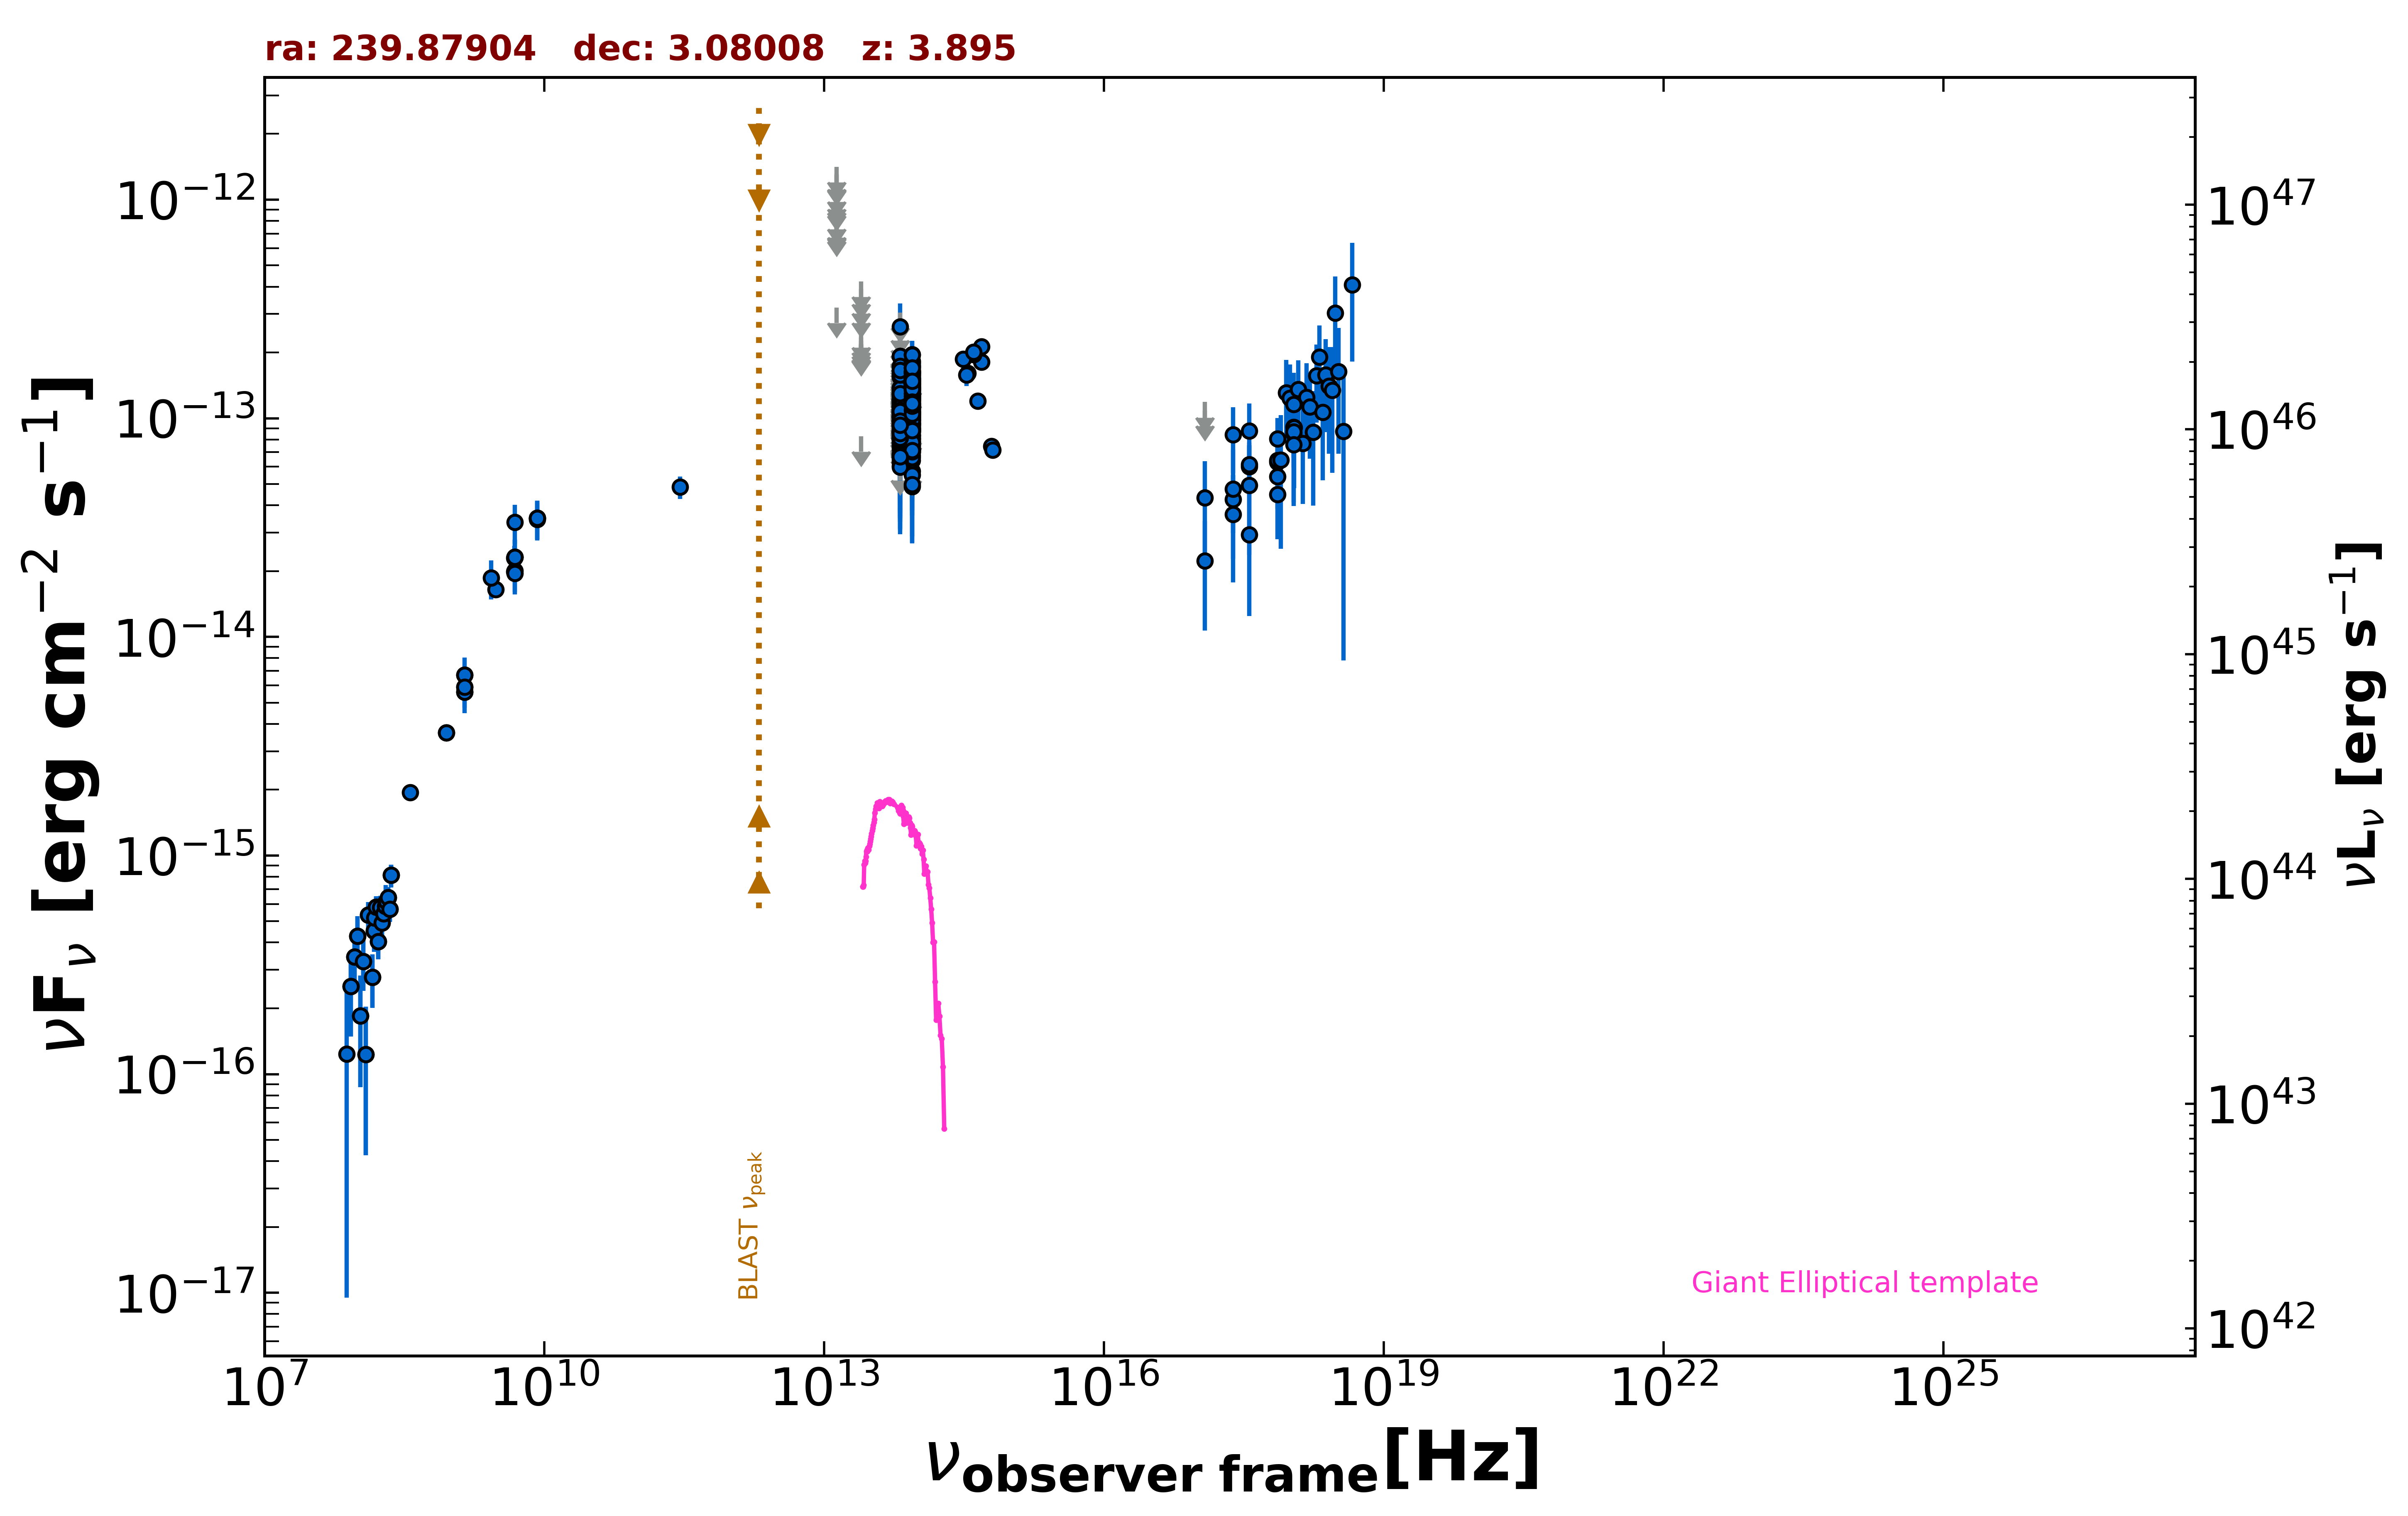

The file beside this chart, header and first rows:
freq., flux, err_flux, MJD_start, MJD_end, flag, catalog, reference
1.400e+09, 5.904e-15, 2.000e-18, 55000, 55000, , FIRST, White et al. 1997  ApJ  475 479
1.400e+09, 5.597e-15, 1.680e-16, 55000, 55000, , NVSS, Condon et al. 1998  AJ  115  1693
8.870e+08, 3.644e-15, 2.600e-16, 55000, 55000, , RACS, Hale et al. 2021  PASA  38  e058
8.870e+08, 3.644e-15, 2.600e-16, 55000, 55000, , RACS, Hale et al. 2021  PASA  38  e058
3.000e+09, 1.650e-14, 3.000e-17, 55000, 55000, , VLASSQL, Gordon et al. 2021  ApJS  255  30
2.418e+17, 4.251e-14, 1.260e-14, 54108, 58161, , 1OUSX, Giommi et al. in preparation
3.627e+17, 6.009e-14, 1.520e-14, 54108, 58161, , 1OUSX, Giommi et al. in preparation
7.253e+17, 6.300e-14, 1.067e-14, 54108, 58161, , 1OUSX, Giommi et al. in preparation
1.088e+18, 9.096e-14, 2.492e-14, 54108, 58161, , 1OUSX, Giommi et al. in preparation
7.253e+17, 6.430e-14, 1.127e-14, 55000, 55000, , 2SXPS, Evans et al. 2020  ApJS  247  54
1.209e+17, 2.228e-14, 1.160e-14, 55000, 55000, , 2SXPS, Evans et al. 2020  ApJS  247  54
3.627e+17, 6.142e-14, 1.591e-14, 55000, 55000, , 2SXPS, Evans et al. 2020  ApJS  247  54
1.088e+18, 8.527e-14, 2.556e-14, 55000, 55000, , 2SXPS, Evans et al. 2020  ApJS  247  54
1.500e+08, 4.509e-16, 4.540e-17, 55000, 55000, , TGSS150, Intema et al. 2017  A&A  598  A781
8.400e+09, 3.493e-14, 0.000e+00, 55000, 55000, , CRATES, Healey et al. 2007  ApJS  171  61
4.800e+09, 1.987e-14, 1.775e-15, 55000, 55000, , GB6, Gregory et al. 1996  ApJS  103  427
4.800e+09, 2.294e-14, 3.165e-15, 55000, 55000, , GB87, Gregory et al. 1992  VizieR  VIII/14/j20…
4.850e+09, 2.318e-14, 0.000e+00, 55000, 55000, , NORTH20, White and Becker  1992  ApJS  79  331
1.400e+09, 6.706e-15, 0.000e+00, 55000, 55000, , NORTH20, White and Becker  1992  ApJS  79  331
3.650e+08, 1.945e-15, 0.000e+00, 55000, 55000, , NORTH20, White and Becker  1992  ApJS  79  331
2.850e+11, 4.845e-14, 5.700e-15, 57031, 57031, , ALMA, Bonato et al. 2019  MNRAS  485  1188
8.817e+13, 1.059e-13, 2.050e-15, 55000, 55000, , UNWISE, Schlafly et al. 2019  ApJS  240  30
6.517e+13, 6.062e-14, 3.105e-15, 55000, 55000, , UNWISE, Schlafly et al. 2019  ApJS  240  30
8.817e+13, 1.071e-13, 5.500e-15, 55000, 55000, , WISE, Wright et al. 2010  AJ  140  1868
6.517e+13, 6.599e-14, 7.370e-15, 55000, 55000, , WISE, Wright et al. 2010  AJ  140  1868
2.498e+13, 8.286e-14, 0.000e+00, 55000, 55000, UL, WISE, Wright et al. 2010  AJ  140  1868
1.363e+13, 3.206e-13, 0.000e+00, 55000, 55000, UL, WISE, Wright et al. 2010  AJ  140  1868
8.817e+13, 1.170e-13, 3.242e-14, 56887, 56887, , NEOWISE, Mainzer et al. 2014  ApJ  792  30
6.517e+13, 1.545e-13, 3.955e-14, 56887, 56887, , NEOWISE, Mainzer et al. 2014  ApJ  792  30
8.817e+13, 1.236e-13, 2.300e-14, 56886, 56886, , NEOWISE, Mainzer et al. 2014  ApJ  792  30
6.517e+13, 1.262e-13, 0.000e+00, 56886, 56886, UL, NEOWISE, Mainzer et al. 2014  ApJ  792  30
8.817e+13, 7.469e-14, 3.051e-14, 56886, 56886, , NEOWISE, Mainzer et al. 2014  ApJ  792  30
6.517e+13, 2.622e-13, 7.340e-14, 56886, 56886, , NEOWISE, Mainzer et al. 2014  ApJ  792  30
8.817e+13, 1.020e-13, 2.774e-14, 56887, 56887, , NEOWISE, Mainzer et al. 2014  ApJ  792  30
6.517e+13, 1.018e-13, 3.637e-14, 56887, 56887, , NEOWISE, Mainzer et al. 2014  ApJ  792  30
8.817e+13, 7.009e-14, 2.197e-14, 56887, 56887, , NEOWISE, Mainzer et al. 2014  ApJ  792  30
6.517e+13, 1.005e-13, 0.000e+00, 56887, 56887, UL, NEOWISE, Mainzer et al. 2014  ApJ  792  30
8.817e+13, 8.671e-14, 2.988e-14, 56887, 56887, , NEOWISE, Mainzer et al. 2014  ApJ  792  30
6.517e+13, 1.365e-13, 0.000e+00, 56887, 56887, UL, NEOWISE, Mainzer et al. 2014  ApJ  792  30
8.817e+13, 7.360e-14, 2.145e-14, 56887, 56887, , NEOWISE, Mainzer et al. 2014  ApJ  792  30
6.517e+13, 1.060e-13, 4.122e-14, 56887, 56887, , NEOWISE, Mainzer et al. 2014  ApJ  792  30
8.817e+13, 1.327e-13, 2.335e-14, 56887, 56887, , NEOWISE, Mainzer et al. 2014  ApJ  792  30
6.517e+13, 6.765e-14, 3.399e-14, 56887, 56887, , NEOWISE, Mainzer et al. 2014  ApJ  792  30
8.817e+13, 9.490e-14, 2.206e-14, 56887, 56887, , NEOWISE, Mainzer et al. 2014  ApJ  792  30
6.517e+13, 1.657e-13, 0.000e+00, 56887, 56887, UL, NEOWISE, Mainzer et al. 2014  ApJ  792  30
8.817e+13, 1.230e-13, 2.906e-14, 56886, 56886, , NEOWISE, Mainzer et al. 2014  ApJ  792  30
6.517e+13, 1.503e-13, 0.000e+00, 56886, 56886, UL, NEOWISE, Mainzer et al. 2014  ApJ  792  30
8.817e+13, 1.095e-13, 2.874e-14, 56887, 56887, , NEOWISE, Mainzer et al. 2014  ApJ  792  30
6.517e+13, 1.858e-13, 0.000e+00, 56887, 56887, UL, NEOWISE, Mainzer et al. 2014  ApJ  792  30
8.817e+13, 7.828e-14, 2.214e-14, 57070, 57070, , NEOWISE, Mainzer et al. 2014  ApJ  792  30
6.517e+13, 1.377e-13, 3.735e-14, 57070, 57070, , NEOWISE, Mainzer et al. 2014  ApJ  792  30
8.817e+13, 1.244e-13, 2.807e-14, 57070, 57070, , NEOWISE, Mainzer et al. 2014  ApJ  792  30
6.517e+13, 9.662e-14, 0.000e+00, 57070, 57070, UL, NEOWISE, Mainzer et al. 2014  ApJ  792  30
8.817e+13, 1.059e-13, 2.139e-14, 57070, 57070, , NEOWISE, Mainzer et al. 2014  ApJ  792  30
6.517e+13, 1.028e-13, 3.458e-14, 57070, 57070, , NEOWISE, Mainzer et al. 2014  ApJ  792  30
8.817e+13, 7.126e-14, 2.158e-14, 57070, 57070, , NEOWISE, Mainzer et al. 2014  ApJ  792  30
6.517e+13, 9.914e-14, 0.000e+00, 57070, 57070, UL, NEOWISE, Mainzer et al. 2014  ApJ  792  30
8.817e+13, 1.242e-13, 2.310e-14, 57071, 57071, , NEOWISE, Mainzer et al. 2014  ApJ  792  30
6.517e+13, 1.047e-13, 0.000e+00, 57071, 57071, UL, NEOWISE, Mainzer et al. 2014  ApJ  792  30
8.817e+13, 1.496e-13, 2.310e-14, 57070, 57070, , NEOWISE, Mainzer et al. 2014  ApJ  792  30
... 559 more rows
